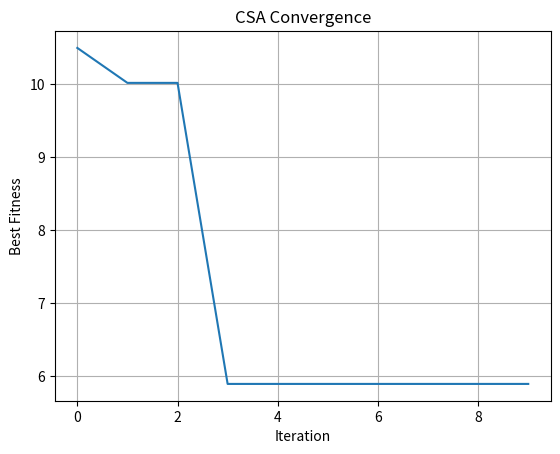

Write Python code to recreate this figure.
import numpy as np
import matplotlib.pyplot as plt  # Added for plotting

# 1. Initialization
def initialize_population(pop_size, dim, bound):
    return np.random.uniform(-bound, bound, size=(pop_size, dim))

# 2. Affinity (fitness) calculation
def calculate_affinity(pop):
    return np.sum(pop**2, axis=1)

# 3. Select top antibodies for cloning
def select_for_cloning(pop, affinity, num_select):
    idx = np.argsort(affinity)
    return pop[idx[:num_select]]

# 4. Clone antibodies
def clone_antibodies(selected, clone_factor):
    clones = []
    for rank, ab in enumerate(selected, start=1):
        n_clones = int(clone_factor * (len(selected) - rank + 1))
        clones.append(np.tile(ab, (n_clones, 1)))
    return np.vstack(clones)

# 5. Mutation step
def mutate_antibodies(clones, mutation_rate, bound):
    noise = np.random.randn(*clones.shape) * mutation_rate * bound
    mutated = clones + noise
    return np.clip(mutated, -bound, bound)

# 6. Select next generation
def select_next_generation(old_pop, mutated, pop_size):
    combined = np.vstack((old_pop, mutated))
    affinities = calculate_affinity(combined)
    idx = np.argsort(affinities)[:pop_size]
    return combined[idx]

# 7. CSA driver with convergence tracking
def clonal_selection_algorithm(
    pop_size=50,
    dim=5,
    bound=5.0,
    clone_factor=0.1,
    mutation_rate=0.2,
    num_iterations=10,
    select_fraction=0.2
):
    pop = initialize_population(pop_size, dim, bound)
    history = []

    for _ in range(num_iterations):
        aff = calculate_affinity(pop)
        history.append(np.min(aff))  # Track best fitness
        num_select = max(1, int(select_fraction * pop_size))
        selected = select_for_cloning(pop, aff, num_select)
        clones = clone_antibodies(selected, clone_factor)
        mutated = mutate_antibodies(clones, mutation_rate, bound)
        pop = select_next_generation(pop, mutated, pop_size)

    # Final best
    final_aff = calculate_affinity(pop)
    best_idx = np.argmin(final_aff)
    best_sol = pop[best_idx]

    # Plot convergence
    plt.plot(history)
    plt.xlabel("Iteration")
    plt.ylabel("Best Fitness")
    plt.title("CSA Convergence")
    plt.grid(True)
    plt.show()

    return best_sol, final_aff[best_idx]

# Main
if __name__ == "__main__":
    best_sol, best_fit = clonal_selection_algorithm()
    print("Best solution:", best_sol)
    print("Best fitness (sum of squares):", best_fit)